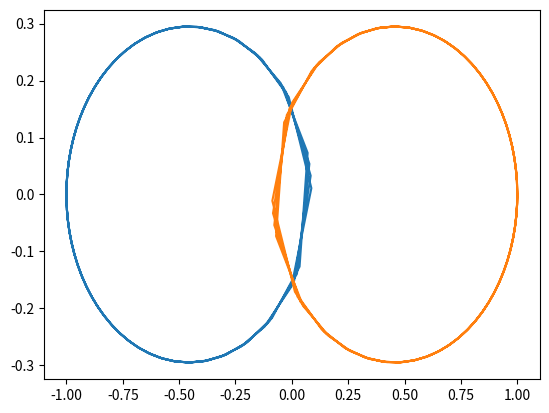

Here is the Python script that generated this plot:
# -*- coding: utf-8 -*-
"""
Created on Sun Nov 26 15:49:31 2017

[redacted]
"""

def getForce(x,y):
    #Create array for force values
    N=len(x) ; Fx = zeros(N) ; Fy = zeros(N)
    #Now calculate the force on each particle
    for i in range(N):
        #Loop through all the other particles
        #to calculate their force on this particle
        for j in range(N):
            if i==j: continue #No force on self
            #Calculate distance
            dx = x[i] - x[j] ; dy = y[i] - y[j]
            R=sqrt(dx**2+dy**2)
            #Calculate force
            Fx[i] -= dx/R**3 ; Fy[i] -= dy/R**3
    return Fx, Fy
    
def f(state, time):
    #Work out N from state
    N = int(len(state) / 4)

    #Unpack variables
    x = state[0:N] ; y = state[N:(2*N)]
    vx = state[(2*N):3*N] ; vy = state[(3*N):]

    #Find out the force
    Fx, Fy = getForce(x,y)

    #Concatenate takes list of B, N length vectors
    #and returns a single B*N vector
    #Note dx/dt=vx, dy/dt=vy, dvx/dt=Fx and dvy/dt=Fy
    return concatenate([ vx, vy, Fx, Fy ])


from numpy import zeros, sqrt, concatenate, linspace
from scipy.integrate import odeint
#Initial conditions: 
#Pcle 1 at (x,y)=(-1,0), Pcle 2 at(x,y)=(1,)
#Pcle 1 moving with (vx,vy)=(0,0.2), Pcle 2 with (vx,vy)=(0,-0.2)
initial = [-1.0, 1.0, 0.0,0.0, 0.0, 0.0, 0.2,-0.2] 
#Times of interest
t = linspace(0, 20, 200)
#Integrate
result = odeint(f, initial, t)
#Plot
import matplotlib.pyplot as plt
plt.plot( result[:,0], result[:,2])
plt.plot( result[:,1], result[:,3])
plt.show()